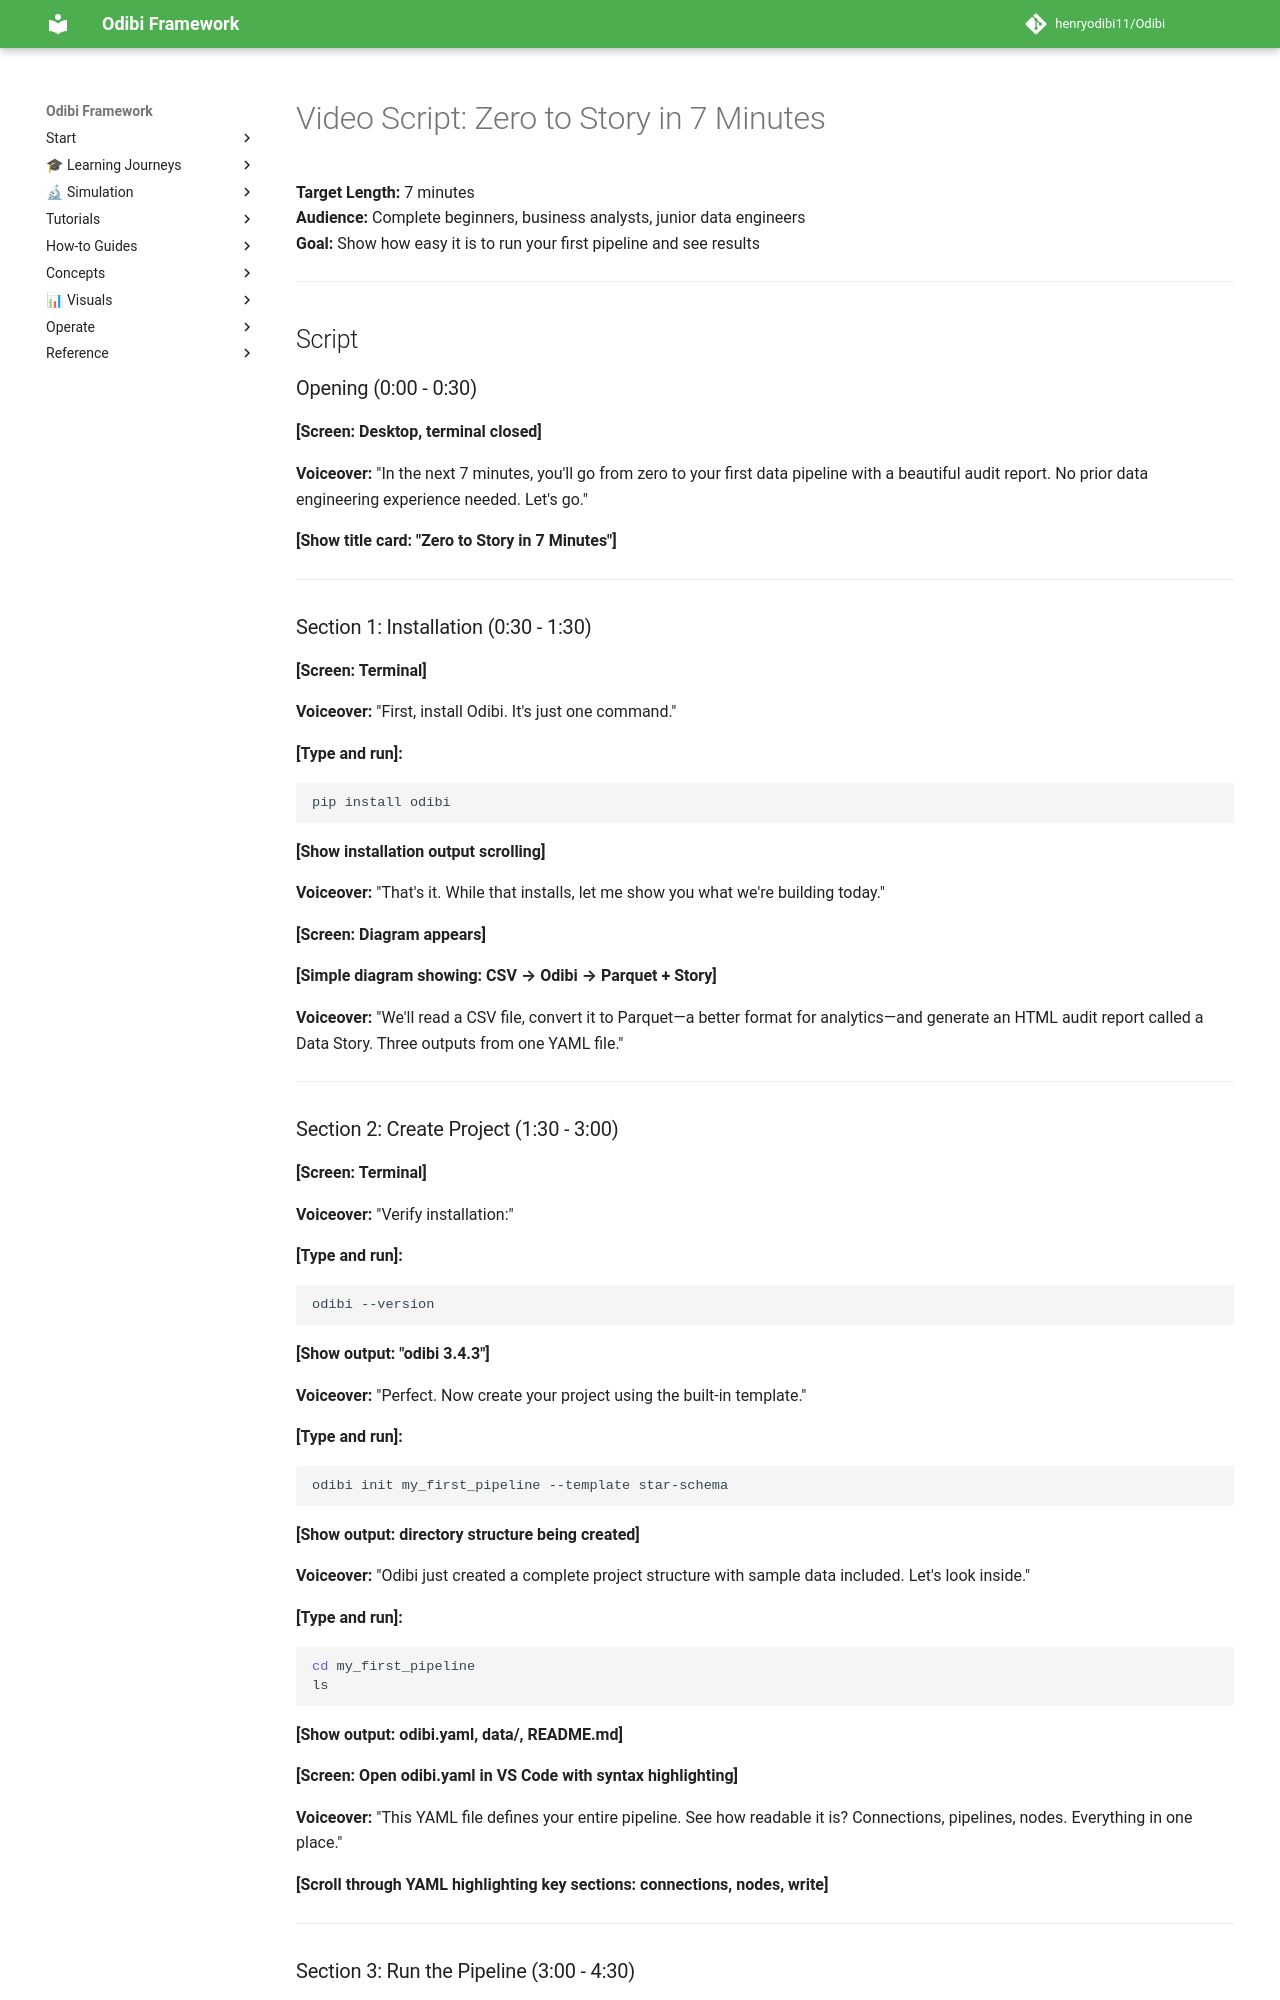

repository: henryodibi11/Odibi · page: video-scripts/01_zero_to_story_7min/index.html · generator: mkdocs

# Video Script: Zero to Story in 7 Minutes

**Target Length:** 7 minutes  
**Audience:** Complete beginners, business analysts, junior data engineers  
**Goal:** Show how easy it is to run your first pipeline and see results

---

## Script

### Opening (0:00 - 0:30)

**[Screen: Desktop, terminal closed]**

**Voiceover:**
"In the next 7 minutes, you'll go from zero to your first data pipeline with a beautiful audit report. No prior data engineering experience needed. Let's go."

**[Show title card: "Zero to Story in 7 Minutes"]**

---

### Section 1: Installation (0:30 - 1:30)

**[Screen: Terminal]**

**Voiceover:**
"First, install Odibi. It's just one command."

**[Type and run]:**
```bash
pip install odibi
```

**[Show installation output scrolling]**

**Voiceover:**
"That's it. While that installs, let me show you what we're building today."

**[Screen: Diagram appears]**

**[Simple diagram showing: CSV → Odibi → Parquet + Story]**

**Voiceover:**
"We'll read a CSV file, convert it to Parquet—a better format for analytics—and generate an HTML audit report called a Data Story. Three outputs from one YAML file."

---

### Section 2: Create Project (1:30 - 3:00)

**[Screen: Terminal]**

**Voiceover:**
"Verify installation:"

**[Type and run]:**
```bash
odibi --version
```

**[Show output: "odibi 3.4.3"]**

**Voiceover:**
"Perfect. Now create your project using the built-in template."

**[Type and run]:**
```bash
odibi init my_first_pipeline --template star-schema
```

**[Show output: directory structure being created]**

**Voiceover:**
"Odibi just created a complete project structure with sample data included. Let's look inside."

**[Type and run]:**
```bash
cd my_first_pipeline
ls
```

**[Show output: odibi.yaml, data/, README.md]**

**[Screen: Open odibi.yaml in VS Code with syntax highlighting]**

**Voiceover:**
"This YAML file defines your entire pipeline. See how readable it is? Connections, pipelines, nodes. Everything in one place."

**[Scroll through YAML highlighting key sections: connections, nodes, write]**

---
